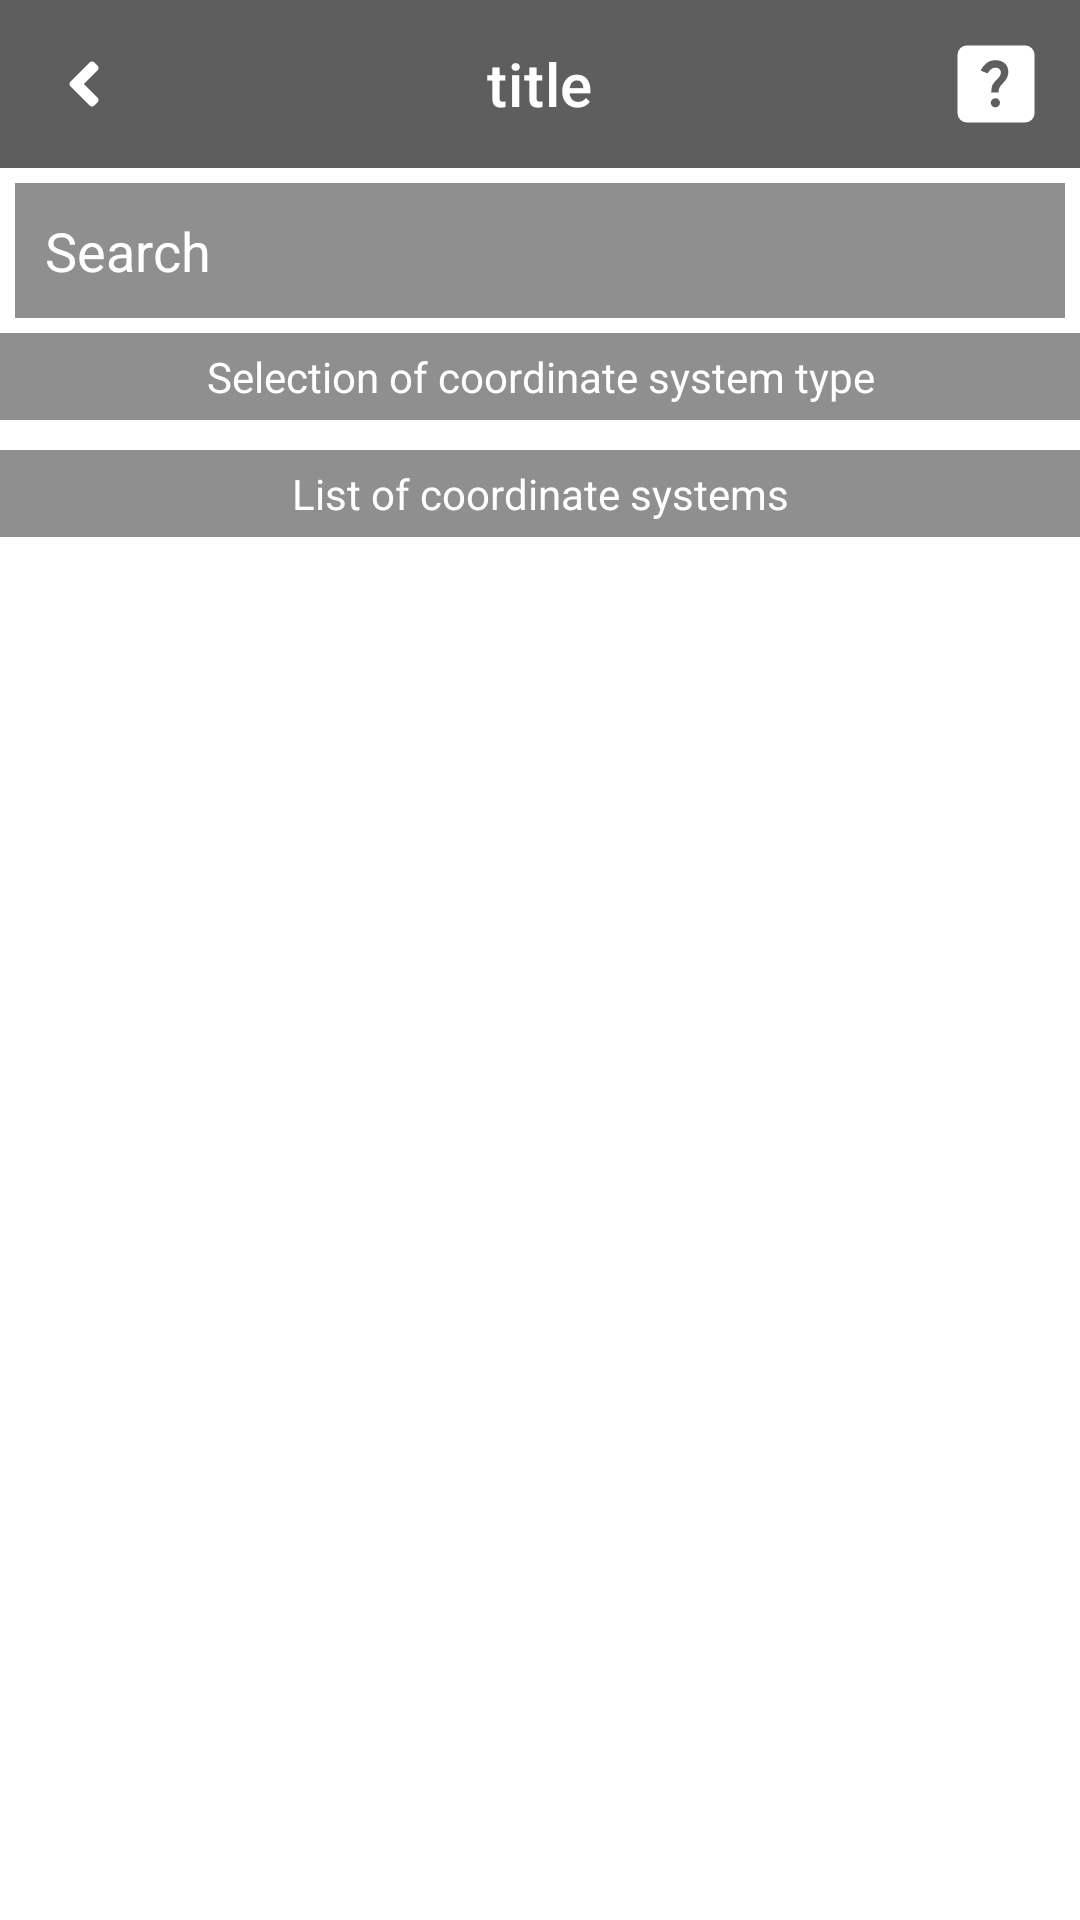

The Android layout XML behind this screen, and the referenced resources:
<!-- AndroidManifest.xml: application theme AppTheme -->
<!-- res/layout/activity_coord_system.xml -->
<?xml version="1.0" encoding="utf-8"?>
<androidx.constraintlayout.widget.ConstraintLayout xmlns:android="http://schemas.android.com/apk/res/android"
    xmlns:app="http://schemas.android.com/apk/res-auto"
    xmlns:tools="http://schemas.android.com/tools"
    android:layout_width="match_parent"
    android:layout_height="match_parent"
    tools:context=".activities.CoordSystemActivity">

    <include
        android:id="@+id/include9"
        layout="@layout/top_panel"
        app:layout_constraintEnd_toEndOf="parent"
        app:layout_constraintStart_toStartOf="parent"
        app:layout_constraintTop_toTopOf="parent" />

    <LinearLayout
        style="@style/block_text"
        android:id="@+id/searchField"
        android:layout_marginTop="5sp"
        android:layout_marginStart="5sp"
        android:layout_marginEnd="5sp"
        app:layout_constraintEnd_toEndOf="parent"
        app:layout_constraintStart_toStartOf="parent"
        app:layout_constraintTop_toBottomOf="@+id/include9">

        <EditText
            android:id="@+id/searchInput"
            android:layout_width="match_parent"
            android:layout_height="match_parent"
            android:background="#8F8F8F"
            android:hint="@string/str_coord_system_activity_search_hint_text"
            android:inputType="text"
            android:paddingStart="10dp"
            android:paddingEnd="10dp"
            android:singleLine="true"
            android:textColor="@color/white"
            android:textColorHint="@color/white" />

    </LinearLayout>

    <LinearLayout
        android:id="@+id/spinnerPanel"
        android:layout_width="match_parent"
        android:layout_height="wrap_content"
        app:layout_constraintEnd_toEndOf="parent"
        app:layout_constraintStart_toStartOf="parent"
        app:layout_constraintTop_toBottomOf="@+id/searchField"
        android:orientation="vertical">

        <TextView
            android:id="@+id/systemsTypeText"
            android:layout_marginTop="5dp"
            style="@style/info_text"
            android:text="@string/str_coord_system_activity_type_info_text" />

        <Spinner
            android:id="@+id/typeSpinner"
            style="@style/block_text_spinner"
            android:layout_height="0dp"
            android:layout_marginTop="5sp"
            android:layout_marginStart="5dp"
            android:layout_marginEnd="5dp" />
    </LinearLayout>


    <LinearLayout
        android:id="@+id/recyclersLayout"
        android:layout_width="match_parent"
        android:layout_height="0dp"
        android:orientation="vertical"
        android:layout_marginTop="5dp"
        app:layout_constraintBottom_toBottomOf="parent"
        app:layout_constraintEnd_toEndOf="parent"
        app:layout_constraintStart_toStartOf="parent"
        app:layout_constraintTop_toBottomOf="@+id/spinnerPanel">

        <TextView
            android:id="@+id/systemsListText"
            style="@style/info_text"
            android:text="@string/str_coord_system_activity_list_info_text" />

        <androidx.recyclerview.widget.RecyclerView
            android:id="@+id/cartSystemsRecyclerView"
            android:visibility="gone"
            android:layout_width="match_parent"
            android:layout_height="match_parent"
            android:layout_margin="5dp"
            android:scrollbars="none" />

        <androidx.recyclerview.widget.RecyclerView
            android:id="@+id/geodesSystemsRecyclerView"
            android:layout_width="match_parent"
            android:layout_height="match_parent"
            android:layout_margin="5dp"
            android:scrollbars="none" />

    </LinearLayout>

</androidx.constraintlayout.widget.ConstraintLayout>
<!-- res/layout/top_panel.xml (included above) -->
<?xml version="1.0" encoding="utf-8"?>


<com.google.android.material.appbar.AppBarLayout
    xmlns:android="http://schemas.android.com/apk/res/android"
    xmlns:app="http://schemas.android.com/apk/res-auto"
    android:layout_width="match_parent"
    android:layout_height="wrap_content">

    <com.google.android.material.appbar.MaterialToolbar
        android:id="@+id/topToolbar"
        style="@style/topNavigation"
        app:titleCentered="true"
        android:layout_width="match_parent"
        android:layout_height="wrap_content"
        app:navigationIcon="@drawable/ic_back"
        app:title="title" />

</com.google.android.material.appbar.AppBarLayout>
<!-- resources referenced by this layout -->
<resources>
  <!-- drawable ic_back (drawable) -->
  <vector xmlns:android="http://schemas.android.com/apk/res/android"
      android:width="12dp"
      android:height="24dp"
      android:viewportWidth="256"
      android:viewportHeight="512">
      <path
          android:fillColor="@color/white"
          android:pathData="M31.7,239l136,-136c9.4,-9.4 24.6,-9.4 33.9,0l22.6,22.6c9.4,9.4 9.4,24.6 0,33.9L127.9,256l96.4,96.4c9.4,9.4 9.4,24.6 0,33.9L201.7,409c-9.4,9.4 -24.6,9.4 -33.9,0l-136,-136c-9.5,-9.4 -9.5,-24.6 -0.1,-34z" />
  </vector>
  <string name="str_coord_system_activity_list_info_text">List of coordinate systems</string>
  <string name="str_coord_system_activity_search_hint_text">Search</string>
  <string name="str_coord_system_activity_type_info_text">Selection of coordinate system type</string>
  <style name="block_text">
          <item name="android:layout_height">45dp</item>
          <item name="android:layout_width">match_parent</item>
          <item name="android:layout_marginBottom">1dp</item>
          <item name="android:orientation">horizontal</item>
      </style>
  <style name="block_text_spinner">
          <item name="android:textSize">16sp</item>
          <item name="android:layout_width">match_parent</item>
          <item name="android:layout_height">match_parent</item>
          <item name="android:layout_weight">1</item>
          <item name="android:popupBackground">@color/black</item>
          <item name="android:background">#5E5E5E</item>
      </style>
  <style name="info_text">
          <item name="android:textColor">@color/white</item>
          <item name="android:textSize">14sp</item>
          <item name="android:padding">5dp</item>
          <item name="android:gravity">center</item>
          <item name="android:inputType">text</item>
          <item name="android:enabled">false</item>
          <item name="android:layout_width">match_parent</item>
          <item name="android:layout_height">wrap_content</item>
          <item name="android:singleLine">true</item>
          <item name="android:background">#8F8F8F</item>
      </style>
  <style name="topNavigation">
          <item name="android:layout_width">match_parent</item>
          <item name="android:layout_height">wrap_content</item>
          <item name="labelVisibilityMode">unlabeled</item>
          <item name="android:background">#5E5E5E</item>
          <item name="menu">@menu/nav_menu</item>
          <item name="titleTextColor">@color/white</item>
          <item name="layout_constraintTop_toTopOf">parent</item>
      </style>
  <style name="AppTheme" parent="Theme.MaterialComponents.Light.NoActionBar">
          
          <item name="colorPrimary">#5E5E5E</item>
          <item name="colorPrimaryDark">#4C4C4C</item>
      </style>
  <!-- not gathered from this repository: default colours our renderer supplied (Android Studio template values) -->
  <color name="black">#FF000000</color>
  <color name="white">#FFFFFFFF</color>
</resources>
